Run: headless pygame with SDL's dummy video driver; simulated clock (each Clock.tick advances the game by its frame time, no real sleeping); random seed 0; keys injected as events and as key.get_pressed() state; mouse plan: one left click at the window centre at the start of phase 2, then a move to the lower-right quarter at the start of phase 3.
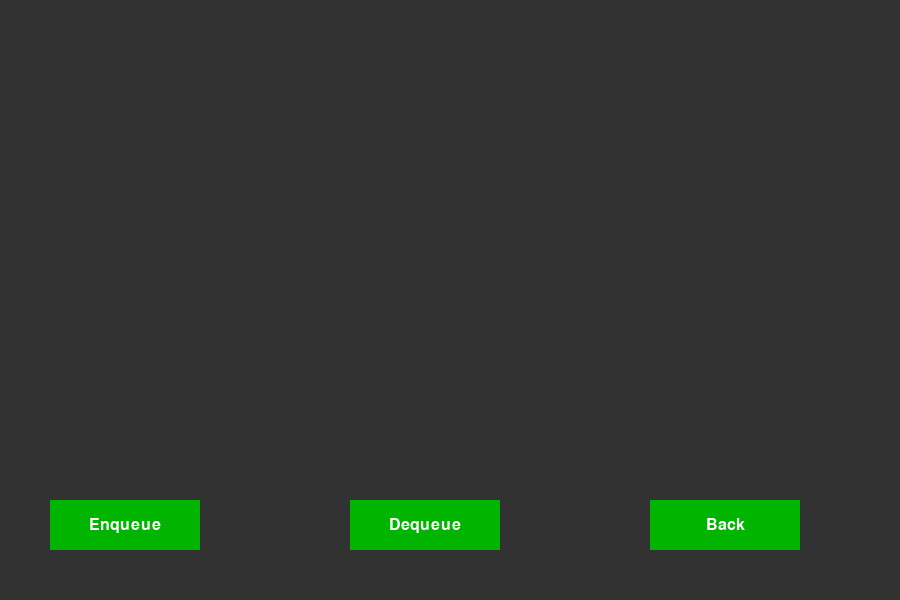
Frame 1 of 4 · flips 1–60 · no input
Frame 2 of 4 · flips 61–180 · clicked the window centre · tapped SPACE, RETURN · held RIGHT (→), D · screen unchanged from frame 1, image omitted
Frame 3 of 4 · flips 181–300 · moved the mouse to the lower-right quarter · held DOWN (↓), S · screen unchanged from frame 2, image omitted
Frame 4 of 4 · flips 301–420 · held LEFT (←), A, UP (↑), W · screen unchanged from frame 3, image omitted

The pygame program that drew these frames:

import pygame
import sys

pygame.init()
WIDTH, HEIGHT = 900, 600
screen = pygame.display.set_mode((WIDTH, HEIGHT))
FONT = pygame.font.SysFont(None, 24)
clock = pygame.time.Clock()

BLOCK_WIDTH, BLOCK_HEIGHT = 200, 40
START_X = (WIDTH - BLOCK_WIDTH) // 2
BASE_Y = HEIGHT - BLOCK_HEIGHT - 100


class Queue:
    def __init__(self):
        self._data = []

    def push(self, value):
        self._data.append(value)

    def pop(self):
        if self._data:
            self._data.pop(0)

    def is_empty(self):
        return len(self._data) == 0


def queue_visualization(screen, font):
    queue = Queue()
    counter = 1
    running = True

    enqueue_button = pygame.Rect(50, 500, 150, 50)
    dequeue_button = pygame.Rect(350, 500, 150, 50)
    back_button = pygame.Rect(650, 500, 150, 50)

    while running:
        for event in pygame.event.get():
            if event.type == pygame.QUIT:
                pygame.quit()
                sys.exit()

            elif event.type == pygame.MOUSEBUTTONDOWN:
                if enqueue_button.collidepoint(event.pos):
                    queue.push(counter)
                    counter += 1

                elif dequeue_button.collidepoint(event.pos) and not queue.is_empty():
                    queue.pop()

                elif back_button.collidepoint(event.pos):
                    running = False

        screen.fill((50, 50, 50))

        pygame.draw.rect(screen, (0, 180, 0), enqueue_button)
        enqueue_txt = font.render("Enqueue", True, (255, 255, 255))
        screen.blit(enqueue_txt, (enqueue_button.centerx - enqueue_txt.get_width() // 2,
                                  enqueue_button.centery - enqueue_txt.get_height() // 2))

        pygame.draw.rect(screen, (0, 180, 0), dequeue_button)
        dequeue_txt = font.render("Dequeue", True, (255, 255, 255))
        screen.blit(dequeue_txt, (dequeue_button.centerx - dequeue_txt.get_width() // 2,
                                  dequeue_button.centery - dequeue_txt.get_height() // 2))

        pygame.draw.rect(screen, (0, 180, 0), back_button)
        back_txt = font.render("Back", True, (255, 255, 255))
        screen.blit(back_txt, (back_button.centerx - back_txt.get_width() // 2,
                               back_button.centery - back_txt.get_height() // 2))

        for i, val in enumerate(queue._data):
            rect = pygame.Rect(
                START_X,
                BASE_Y - i * (BLOCK_HEIGHT + 5),
                BLOCK_WIDTH,
                BLOCK_HEIGHT,
            )
            pygame.draw.rect(screen, (100, 150, 250), rect)

            text = font.render(str(val), True, (0, 0, 0))
            text_rect = text.get_rect(center=rect.center)
            screen.blit(text, text_rect)

        if queue._data:
            front_rect = pygame.Rect(
                START_X,
                BASE_Y - (len(queue._data) - 1) * (BLOCK_HEIGHT + 5),
                BLOCK_WIDTH,
                BLOCK_HEIGHT,
            )
            rear_rect = pygame.Rect(
                START_X,
                BASE_Y,
                BLOCK_WIDTH,
                BLOCK_HEIGHT,
            )
            head_text = font.render("Front", True, (255, 255, 255))
            tail_text = font.render("Rear", True, (255, 255, 255))
            screen.blit(head_text, (front_rect.right + 10, front_rect.centery - head_text.get_height() // 2))
            screen.blit(tail_text, (rear_rect.right + 10, rear_rect.centery - tail_text.get_height() // 2))

        pygame.display.flip()
        clock.tick(30)

if __name__ == "__main__":
    queue_visualization(screen, FONT)
